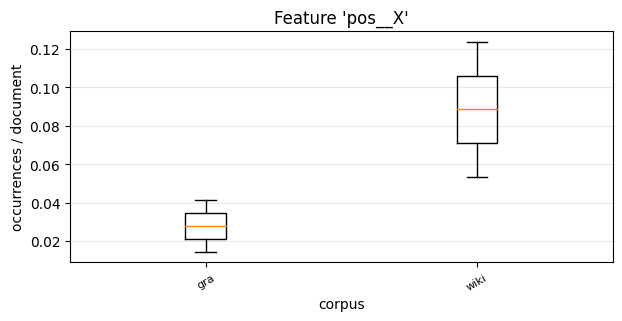

Source data for this figure (header and first rows):
, 0, 1
gra, 0.01448, 0.04145
wiki, 0.05319, 0.1237
